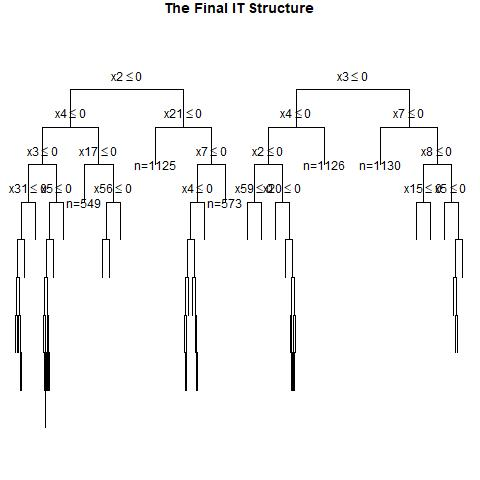

The table this chart was drawn from, first rows:
, x1, x2, x3, x4, x5, x6, x7, x8, x9, x10, x11, x12, x13, x14, x15, x16, x17, x18, x19, x20, x21, x22, x23
1, 0, 0, 1, 1, 0, 1, 0, 1, 0, 0, 0, 1, 0, 0, 0, 0, 0, 0, 1, 1, 1, 1, 1
2, 1, 0, 0, 0, 1, 1, 1, 0, 0, 1, 0, 1, 1, 0, 0, 1, 1, 0, 1, 1, 0, 1, 0
3, 1, 0, 0, 1, 0, 0, 0, 1, 1, 1, 1, 1, 1, 0, 0, 0, 1, 1, 0, 1, 0, 0, 1
4, 1, 0, 1, 0, 0, 1, 1, 0, 1, 0, 0, 1, 0, 1, 1, 0, 1, 1, 0, 0, 0, 0, 0
5, 0, 1, 1, 0, 1, 1, 0, 1, 1, 0, 1, 1, 0, 0, 0, 1, 1, 1, 0, 1, 0, 1, 0
6, 0, 1, 1, 0, 0, 0, 0, 0, 1, 1, 1, 1, 1, 0, 0, 0, 0, 1, 0, 1, 0, 1, 0
7, 1, 1, 1, 1, 0, 0, 0, 0, 1, 1, 0, 0, 0, 0, 0, 0, 0, 1, 1, 1, 1, 1, 0
8, 1, 0, 1, 1, 1, 1, 0, 0, 1, 1, 0, 0, 0, 0, 0, 1, 0, 0, 1, 1, 1, 1, 1
9, 1, 1, 1, 0, 0, 1, 1, 0, 0, 0, 0, 1, 1, 1, 0, 1, 0, 1, 0, 1, 1, 1, 1
10, 1, 1, 0, 1, 0, 0, 1, 0, 1, 0, 0, 0, 0, 1, 0, 1, 0, 1, 1, 0, 1, 0, 0
11, 0, 1, 0, 1, 1, 0, 0, 1, 1, 0, 0, 1, 1, 0, 1, 1, 0, 1, 1, 0, 0, 0, 0
12, 0, 1, 1, 1, 0, 0, 1, 0, 0, 1, 1, 1, 1, 0, 1, 1, 1, 1, 1, 1, 1, 0, 0
13, 0, 1, 0, 0, 1, 0, 0, 0, 1, 0, 1, 1, 1, 1, 0, 1, 0, 0, 0, 1, 1, 0, 1
14, 0, 0, 1, 1, 0, 1, 1, 1, 1, 1, 0, 0, 1, 1, 1, 0, 1, 1, 0, 1, 0, 0, 0
15, 1, 1, 1, 0, 0, 0, 0, 1, 0, 0, 0, 1, 1, 0, 0, 0, 0, 0, 0, 1, 1, 0, 1
16, 0, 1, 0, 1, 1, 1, 0, 1, 1, 0, 0, 1, 1, 1, 0, 1, 0, 1, 1, 0, 0, 1, 0
17, 1, 0, 1, 1, 0, 0, 1, 1, 0, 0, 0, 0, 1, 1, 1, 1, 1, 0, 0, 1, 0, 1, 0
18, 1, 1, 1, 0, 1, 1, 0, 1, 0, 1, 1, 1, 0, 1, 1, 0, 0, 1, 0, 1, 1, 0, 0
19, 0, 1, 0, 0, 1, 0, 0, 0, 0, 0, 1, 1, 0, 1, 0, 1, 1, 0, 0, 1, 1, 1, 1
20, 0, 0, 1, 0, 1, 1, 0, 1, 1, 1, 0, 0, 1, 0, 0, 1, 1, 0, 1, 1, 1, 1, 1
21, 0, 0, 0, 0, 0, 0, 1, 0, 1, 1, 1, 1, 0, 1, 1, 1, 1, 0, 1, 0, 0, 1, 1
22, 1, 0, 0, 0, 0, 0, 1, 1, 0, 1, 0, 0, 1, 1, 0, 0, 0, 0, 1, 1, 1, 0, 0
23, 0, 1, 0, 0, 0, 0, 1, 0, 0, 0, 1, 0, 1, 0, 1, 0, 1, 0, 0, 1, 1, 1, 1
24, 1, 1, 1, 1, 1, 1, 1, 1, 0, 1, 0, 0, 0, 0, 0, 1, 1, 0, 1, 0, 1, 1, 0
25, 0, 0, 0, 1, 1, 1, 0, 1, 1, 1, 0, 1, 1, 0, 1, 0, 1, 1, 1, 0, 1, 0, 1
26, 0, 0, 1, 0, 1, 1, 0, 1, 0, 1, 1, 1, 1, 0, 0, 0, 1, 1, 1, 1, 1, 1, 1
27, 0, 0, 1, 1, 1, 1, 1, 0, 1, 1, 0, 0, 0, 0, 0, 0, 0, 0, 0, 1, 0, 0, 0
28, 0, 1, 1, 1, 1, 0, 1, 1, 1, 1, 0, 0, 0, 0, 1, 0, 1, 1, 1, 0, 0, 1, 1
29, 1, 1, 1, 0, 1, 0, 0, 0, 0, 0, 0, 1, 1, 0, 1, 0, 0, 0, 0, 0, 1, 0, 1
30, 0, 0, 1, 1, 1, 1, 0, 1, 1, 0, 1, 1, 1, 0, 1, 0, 0, 1, 0, 1, 0, 1, 0
31, 1, 1, 1, 0, 0, 1, 1, 1, 1, 1, 0, 0, 1, 0, 1, 0, 0, 0, 0, 0, 0, 1, 0
32, 0, 0, 1, 1, 1, 1, 0, 0, 0, 1, 0, 0, 0, 0, 0, 0, 1, 0, 1, 1, 0, 0, 1
33, 0, 0, 0, 0, 1, 0, 1, 1, 1, 1, 0, 0, 0, 0, 0, 0, 0, 0, 0, 0, 1, 1, 0
34, 1, 0, 1, 0, 0, 1, 0, 0, 1, 1, 0, 1, 1, 1, 1, 0, 1, 0, 0, 0, 1, 0, 0
35, 1, 0, 1, 1, 1, 1, 0, 1, 1, 0, 1, 0, 1, 1, 1, 1, 1, 0, 0, 0, 0, 0, 1
36, 1, 0, 1, 1, 1, 1, 1, 1, 1, 1, 0, 1, 1, 0, 0, 0, 1, 0, 0, 0, 0, 1, 1
37, 1, 0, 0, 0, 0, 1, 1, 1, 0, 0, 0, 0, 0, 1, 0, 1, 0, 1, 1, 1, 0, 1, 0
38, 0, 0, 0, 0, 0, 1, 1, 1, 0, 1, 0, 0, 1, 1, 1, 1, 1, 0, 1, 1, 0, 0, 1
39, 0, 0, 1, 0, 1, 1, 1, 0, 1, 0, 0, 1, 0, 0, 0, 1, 1, 1, 1, 0, 1, 1, 1
40, 1, 1, 0, 1, 1, 1, 0, 1, 1, 1, 0, 1, 1, 0, 0, 0, 0, 0, 1, 0, 1, 1, 0
41, 0, 1, 0, 1, 0, 0, 0, 0, 0, 1, 1, 1, 1, 0, 0, 0, 1, 0, 1, 1, 0, 1, 0
42, 0, 0, 0, 1, 1, 0, 0, 0, 1, 1, 1, 0, 0, 0, 0, 1, 0, 0, 1, 1, 0, 0, 1
43, 1, 0, 1, 0, 1, 0, 1, 0, 1, 1, 1, 1, 0, 1, 0, 0, 1, 1, 1, 0, 1, 1, 1
44, 0, 1, 0, 1, 0, 1, 0, 1, 1, 1, 1, 0, 0, 1, 1, 0, 1, 1, 1, 0, 0, 1, 1
45, 1, 0, 0, 0, 1, 1, 0, 1, 0, 0, 1, 0, 1, 0, 1, 0, 1, 1, 1, 0, 1, 0, 0
46, 0, 0, 1, 0, 1, 0, 0, 1, 0, 1, 1, 0, 0, 1, 1, 0, 1, 0, 0, 1, 1, 1, 0
47, 0, 1, 1, 1, 1, 0, 0, 0, 1, 1, 1, 0, 1, 1, 1, 0, 1, 1, 0, 1, 1, 0, 1
48, 0, 1, 1, 0, 0, 0, 1, 1, 1, 0, 1, 0, 0, 1, 0, 1, 0, 0, 1, 0, 0, 1, 1
49, 1, 0, 1, 0, 0, 1, 0, 1, 1, 0, 1, 0, 0, 0, 1, 1, 1, 0, 1, 1, 1, 0, 0
50, 0, 1, 0, 0, 1, 1, 0, 1, 1, 0, 1, 1, 1, 0, 0, 1, 0, 1, 0, 0, 0, 1, 0
51, 1, 1, 1, 0, 1, 1, 1, 0, 1, 1, 0, 1, 1, 0, 0, 0, 1, 0, 1, 1, 1, 0, 0
52, 1, 1, 1, 1, 1, 0, 0, 0, 0, 0, 1, 0, 1, 1, 1, 1, 0, 0, 0, 0, 1, 1, 0
53, 1, 1, 1, 1, 1, 0, 1, 1, 0, 1, 1, 0, 1, 0, 1, 0, 1, 0, 1, 0, 1, 1, 1
54, 1, 0, 0, 1, 1, 0, 0, 0, 0, 1, 1, 0, 1, 1, 0, 0, 1, 1, 1, 1, 1, 1, 1
55, 1, 1, 1, 0, 1, 0, 1, 0, 1, 0, 0, 1, 1, 1, 1, 1, 0, 0, 0, 0, 1, 0, 1
56, 0, 1, 1, 1, 0, 1, 0, 0, 1, 1, 1, 0, 0, 0, 0, 0, 1, 0, 0, 1, 1, 0, 0
57, 0, 0, 1, 1, 1, 1, 0, 0, 0, 0, 1, 0, 1, 0, 1, 0, 0, 0, 0, 1, 0, 1, 0
58, 0, 1, 0, 0, 1, 1, 0, 0, 0, 0, 0, 0, 1, 0, 0, 0, 0, 1, 1, 0, 0, 1, 0
59, 1, 0, 1, 1, 0, 0, 1, 0, 1, 1, 1, 0, 1, 0, 0, 0, 0, 0, 0, 0, 1, 0, 0
60, 0, 0, 1, 1, 0, 1, 1, 0, 0, 1, 1, 0, 0, 0, 0, 0, 1, 0, 1, 1, 1, 1, 1
... 940 more rows
